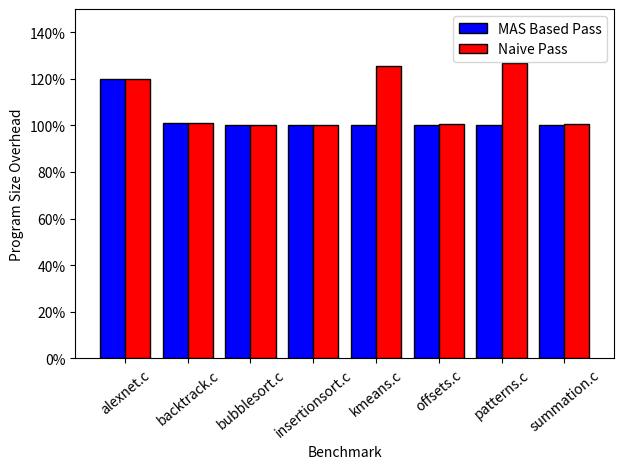

Source code (Python):
import numpy as np

#just copied from results spreadsheet
v_u = np.array([20968,15992, 16104,16112,16120,16016,15896,16016])
v_m = np.array([25112,16168,16104,16160,16168,16016,15896,16016])
v_n = np.array([25112,16168, 16152,16160,20264,16120,20160,16120])

nodes = ["alexnet.c", "backtrack.c", "bubblesort.c", "insertionsort.c", "kmeans.c", "offsets.c", "patterns.c", "summation.c"]
X_axis = np.arange(len(nodes)) 

import matplotlib.pyplot as plt
import matplotlib.ticker as mtick
W = 0.4
plt.bar(X_axis, (v_m /v_u), W, color='blue', edgecolor='black', label="MAS Based Pass")
plt.bar(X_axis + W, (v_n /v_u), W, color='red', edgecolor='black', label="Naive Pass")
 

plt.xticks(X_axis + W/2, nodes, rotation=40) 
plt.xlabel("Benchmark")
plt.ylim([0,1.5])
plt.ylabel("Program Size Overhead")
plt.legend()
plt.tight_layout()
plt.gca().yaxis.set_major_formatter(mtick.PercentFormatter(xmax=1.0))
plt.subplots_adjust(left=0.135)
plt.show()

# Save plot
plt.savefig('graph5.png', dpi=300, bbox_inches='tight')